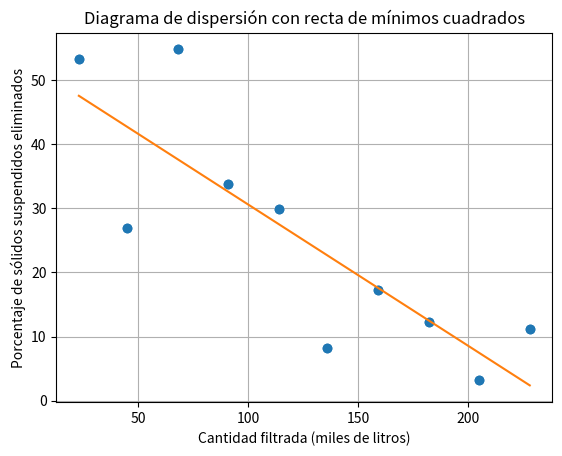

Generate this figure with matplotlib:
import matplotlib.pyplot as plt
import numpy as np

# Datos
x = np.array([23, 45, 68, 91, 114, 136, 159, 182, 205, 228])
y = np.array([53.3, 26.9, 54.8, 33.8, 29.9, 8.2, 17.2, 12.2, 3.2, 11.1])

# Diagrama de dispersiónpi
plt.scatter(x, y)
plt.xlabel('Cantidad filtrada (miles de litros)')
plt.ylabel('Porcentaje de sólidos suspendidos eliminados')
plt.title('Diagrama de dispersión')
plt.grid(True)
plt.show()

# Recta de mínimos cuadrados
m, b = np.polyfit(x, y, 1)
plt.plot(x, y, 'o')
plt.plot(x, m*x + b, '-')
plt.xlabel('Cantidad filtrada (miles de litros)')
plt.ylabel('Porcentaje de sólidos suspendidos eliminados')
plt.title('Diagrama de dispersión con recta de mínimos cuadrados')
plt.grid(True)
plt.show()

print("Ecuación de la recta de mínimos cuadrados:")
print("y =", m, "x +", b)